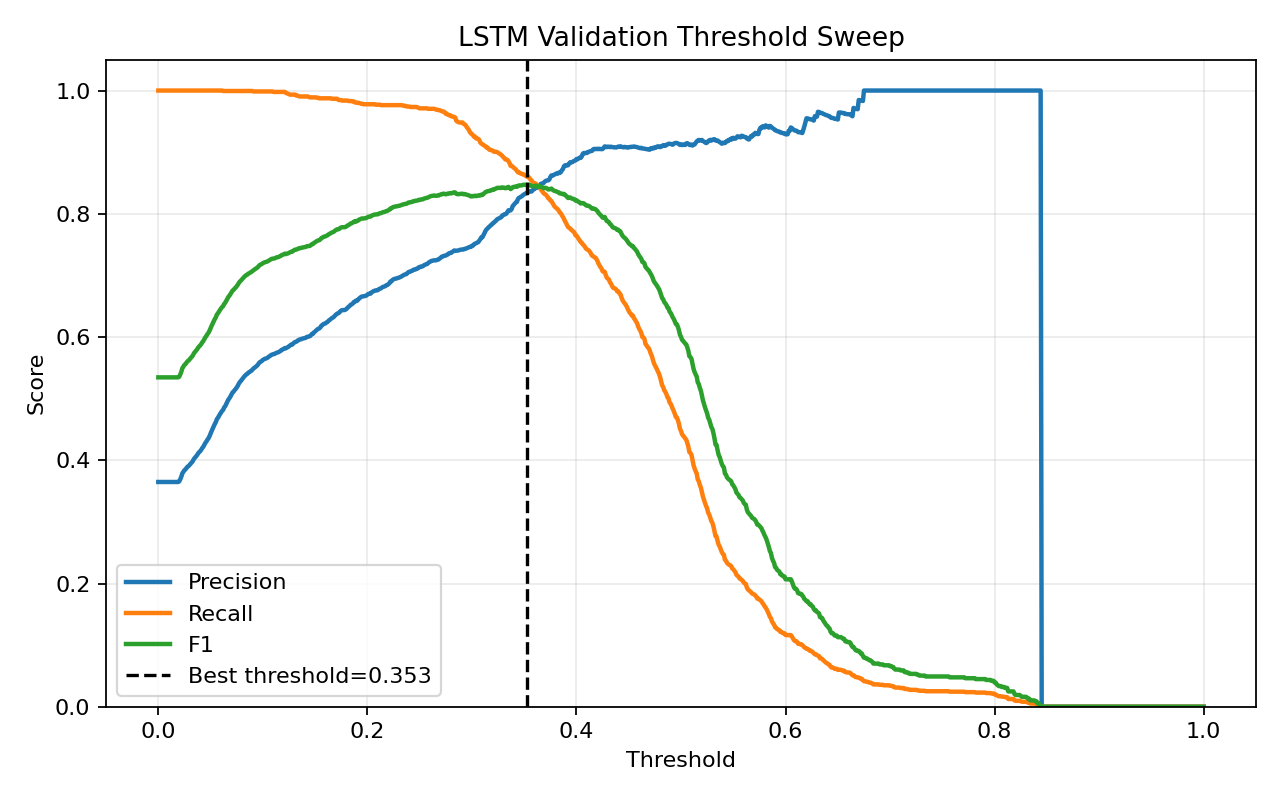

Data behind this chart, as committed beside it:
threshold, precision, recall, f1, accuracy
0.0, 0.3648, 1.0, 0.5345, 0.3648
0.001, 0.3648, 1.0, 0.5345, 0.3648
0.002, 0.3648, 1.0, 0.5345, 0.3648
0.003, 0.3648, 1.0, 0.5345, 0.3648
0.004, 0.3648, 1.0, 0.5345, 0.3648
0.005, 0.3648, 1.0, 0.5345, 0.3648
0.006, 0.3648, 1.0, 0.5345, 0.3648
0.007, 0.3648, 1.0, 0.5345, 0.3648
0.008, 0.3648, 1.0, 0.5345, 0.3648
0.009, 0.3648, 1.0, 0.5345, 0.3648
0.01, 0.3648, 1.0, 0.5345, 0.3648
0.011, 0.3648, 1.0, 0.5345, 0.3648
0.012, 0.3648, 1.0, 0.5345, 0.3648
0.013, 0.3648, 1.0, 0.5345, 0.3648
0.014, 0.3648, 1.0, 0.5345, 0.3648
0.015, 0.3648, 1.0, 0.5345, 0.3648
0.016, 0.3648, 1.0, 0.5345, 0.3648
0.017, 0.3648, 1.0, 0.5345, 0.3648
0.018, 0.3648, 1.0, 0.5345, 0.3648
0.019, 0.3648, 1.0, 0.5345, 0.3648
0.02, 0.3658, 1.0, 0.5356, 0.3675
0.021, 0.3692, 1.0, 0.5392, 0.3767
0.022, 0.3733, 1.0, 0.5437, 0.3877
0.023, 0.3788, 1.0, 0.5495, 0.4018
0.024, 0.3815, 1.0, 0.5523, 0.4085
0.025, 0.3838, 1.0, 0.5548, 0.4145
0.026, 0.3852, 1.0, 0.5561, 0.4177
0.027, 0.3876, 1.0, 0.5587, 0.4237
0.028, 0.3896, 1.0, 0.5607, 0.4285
0.029, 0.3907, 1.0, 0.5619, 0.4312
0.03, 0.3926, 1.0, 0.5638, 0.4356
0.031, 0.3946, 1.0, 0.5659, 0.4404
0.032, 0.3965, 1.0, 0.5678, 0.4447
0.033, 0.3986, 1.0, 0.57, 0.4496
0.034, 0.402, 1.0, 0.5735, 0.4574
0.035, 0.4041, 1.0, 0.5756, 0.462
0.036, 0.4063, 1.0, 0.5778, 0.4669
0.037, 0.4082, 1.0, 0.5798, 0.4712
0.038, 0.411, 1.0, 0.5825, 0.4772
0.039, 0.4131, 1.0, 0.5847, 0.4818
0.04, 0.4146, 1.0, 0.5862, 0.485
0.041, 0.4169, 1.0, 0.5885, 0.4899
0.042, 0.4198, 1.0, 0.5913, 0.4958
0.043, 0.4219, 1.0, 0.5934, 0.5001
0.044, 0.4252, 1.0, 0.5967, 0.5069
0.045, 0.4282, 1.0, 0.5996, 0.5128
0.046, 0.4305, 1.0, 0.6019, 0.5174
0.047, 0.4334, 1.0, 0.6047, 0.5231
0.048, 0.4358, 1.0, 0.607, 0.5277
0.049, 0.4392, 1.0, 0.6103, 0.5342
0.05, 0.4433, 1.0, 0.6143, 0.542
0.051, 0.4475, 1.0, 0.6183, 0.5496
0.052, 0.4512, 1.0, 0.6218, 0.5563
0.053, 0.455, 1.0, 0.6254, 0.5631
0.054, 0.4589, 1.0, 0.6291, 0.5698
0.055, 0.4619, 1.0, 0.6319, 0.575
0.056, 0.4666, 1.0, 0.6363, 0.5831
0.057, 0.4689, 1.0, 0.6384, 0.5869
0.058, 0.472, 1.0, 0.6413, 0.592
0.059, 0.4749, 1.0, 0.6439, 0.5966
... 941 more rows
